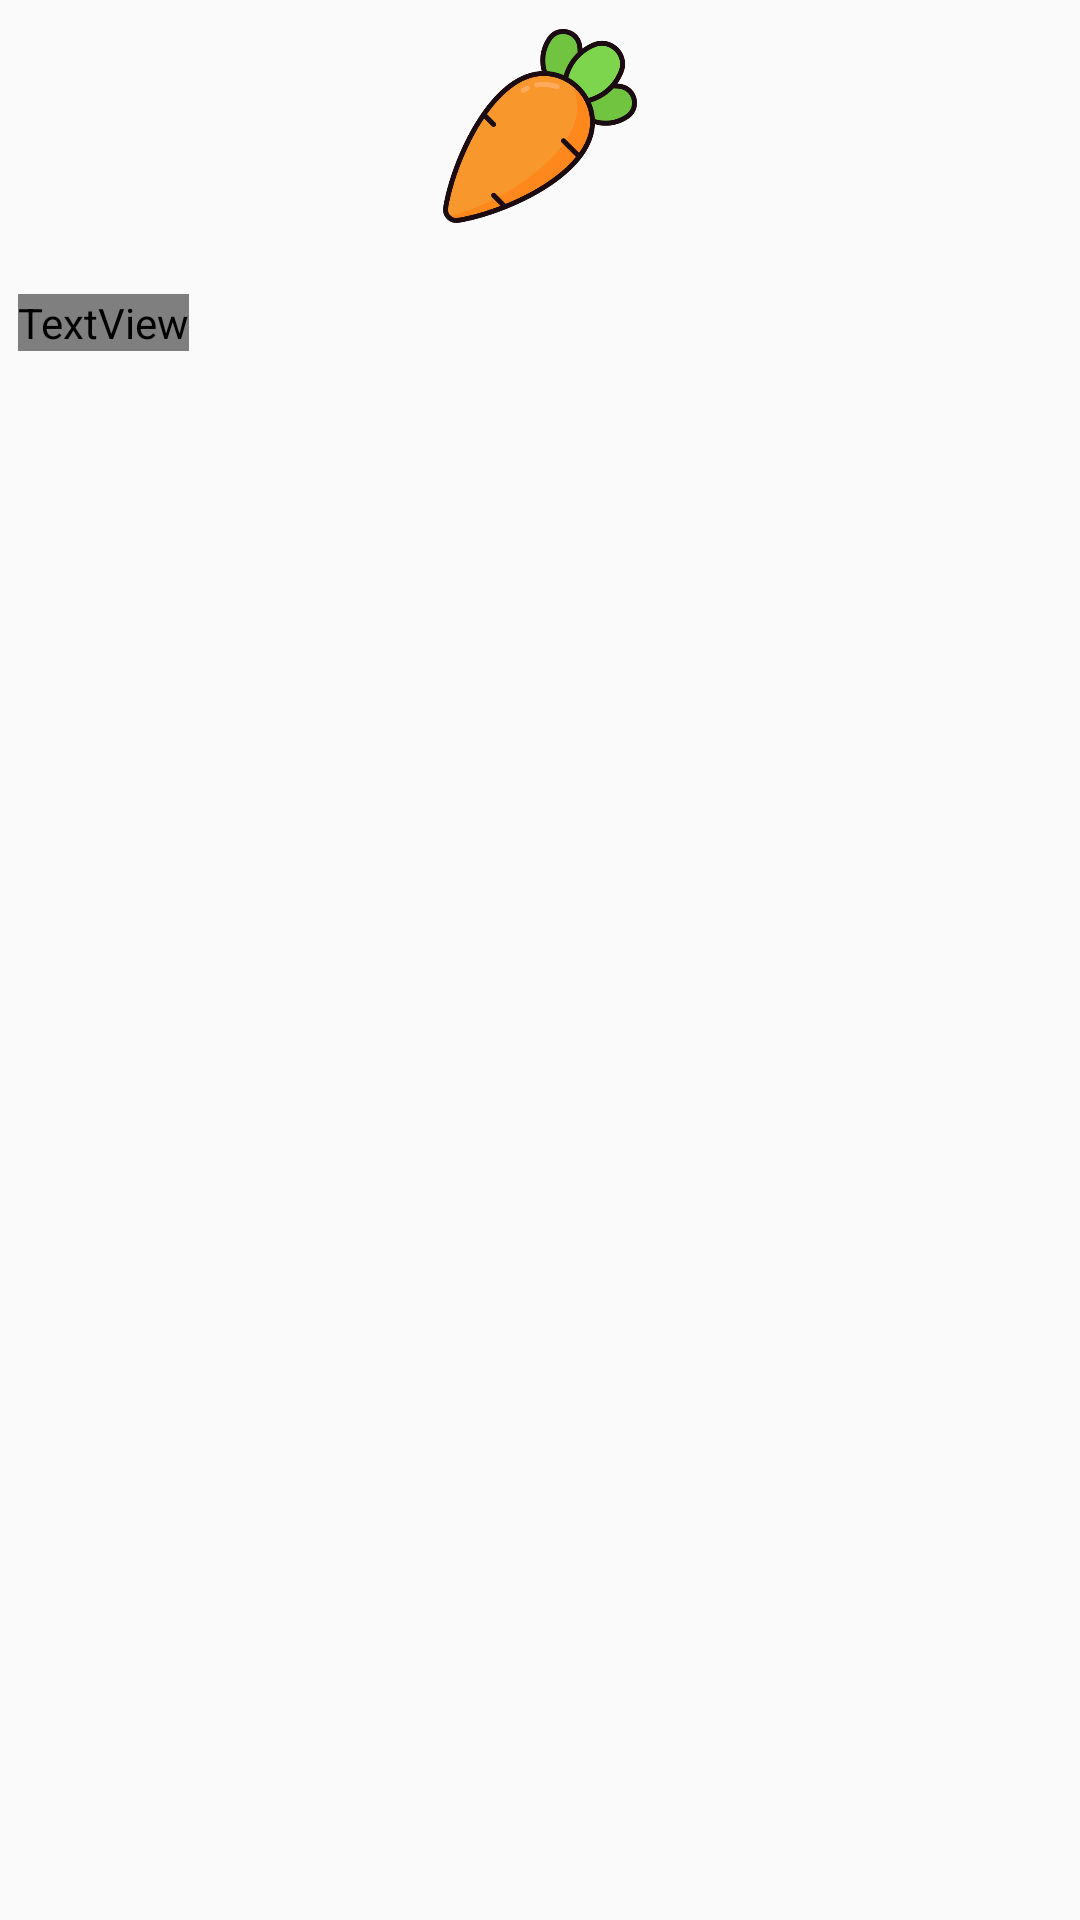

The Android layout XML behind this screen, and the referenced resources:
<!-- AndroidManifest.xml: application theme Theme.Diary -->
<!-- res/layout/dialog_progress.xml -->
<?xml version="1.0" encoding="utf-8"?>
<LinearLayout
    xmlns:android="http://schemas.android.com/apk/res/android"
    android:layout_width="wrap_content"
    android:layout_height="wrap_content"
    android:orientation="vertical"
    android:padding="6dp"
    android:background="#00000000" >

    <ImageView
        android:id="@+id/pg"
        android:layout_width="72dp"
        android:layout_height="72dp"
        android:background="@drawable/carrot_icon"
        android:layout_gravity="center_horizontal"/>

    <TextView
        android:layout_width="wrap_content"
        android:layout_height="wrap_content"
        android:layout_gravity="center_vertical"
        android:layout_marginTop="20dp"
        android:fontFamily="@font/poorstory"
        android:text="분석중입니다.."
        android:textColor="@android:color/white"
        android:textSize="18dp"
        android:textStyle="bold" />
</LinearLayout>
<!-- resources referenced by this layout -->
<resources>
  <!-- drawable carrot_icon: png bitmap (drawable, 31157 bytes) -->
  <style name="Theme.Diary" parent="Theme.AppCompat.Light">
          
          <item name="colorPrimary">@color/purple_500</item>
          <item name="colorPrimaryVariant">#B2AFB9</item>
          <item name="colorOnPrimary">@color/white</item>
          
          <item name="colorSecondary">@color/teal_200</item>
          <item name="colorSecondaryVariant">@color/teal_700</item>
          <item name="colorOnSecondary">@color/black</item>
          
          <item name="android:statusBarColor" tools:targetApi="l">?attr/colorPrimaryVariant</item>
          <item name="windowActionBar">false</item>
          <item name="windowNoTitle">true</item>
  
          
      </style>
  <!-- not gathered from this repository: default colours our renderer supplied (Android Studio template values) -->
  <color name="purple_500">#FF6200EE</color>
  <color name="teal_200">#FF03DAC5</color>
  <color name="teal_700">#FF018786</color>
  <color name="black">#FF000000</color>
  <color name="white">#FFFFFFFF</color>
</resources>
